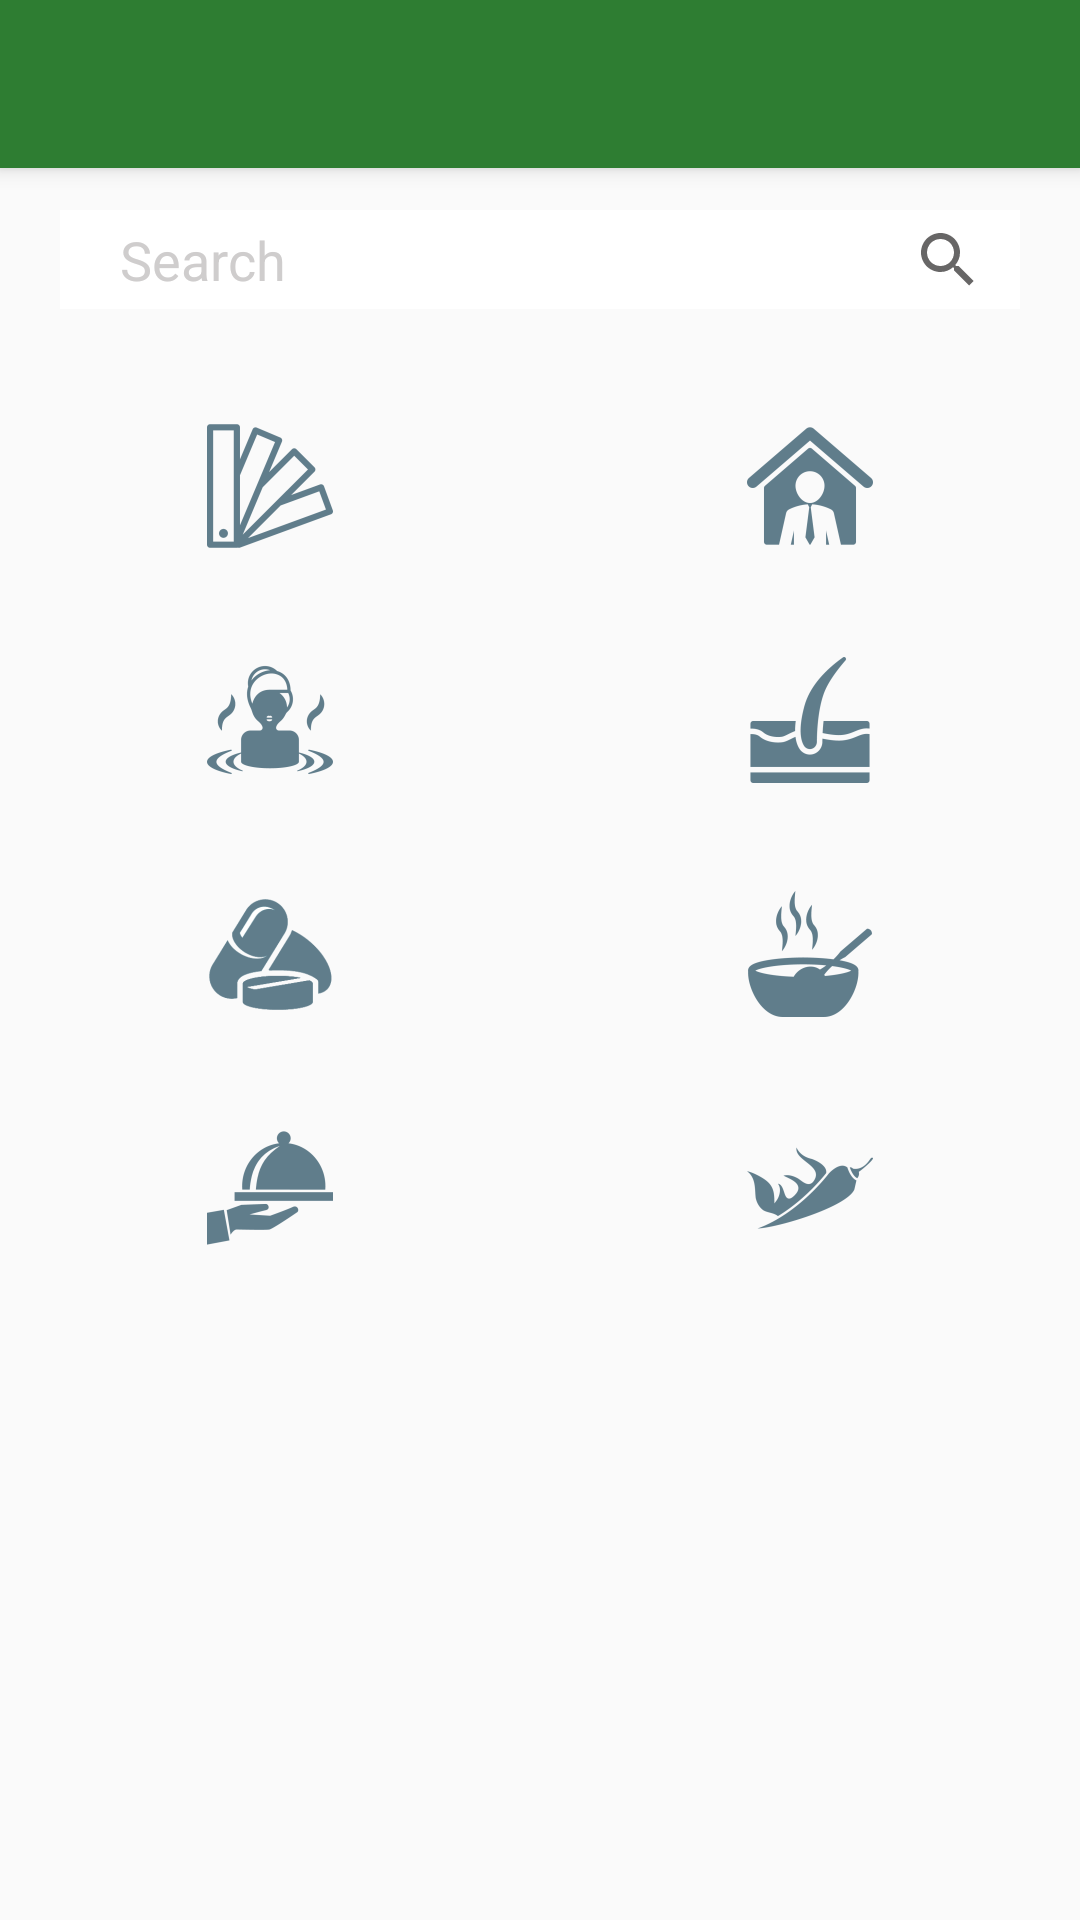

Produce the Android XML layout that renders to this screen, including the resource entries it uses.
<!-- AndroidManifest.xml: activity theme AppTheme.NoActionBar -->
<!-- res/layout/activity_main.xml -->
<?xml version="1.0" encoding="utf-8"?>
<android.support.design.widget.CoordinatorLayout
    xmlns:android="http://schemas.android.com/apk/res/android"
    xmlns:app="http://schemas.android.com/apk/res-auto"
    android:layout_width="match_parent"
    android:layout_height="match_parent"
    android:fitsSystemWindows="true"
    >
    <android.support.design.widget.AppBarLayout
        android:layout_height="wrap_content"
        android:layout_width="match_parent"
        android:theme="@style/AppTheme.PopupOverlay"
        >

        <android.support.v7.widget.Toolbar
            android:id="@+id/toolbar"
            android:layout_width="match_parent"
            android:layout_height="?attr/actionBarSize"
            android:background="?attr/colorPrimary"

            android:elevation="4dp"
            app:popupTheme="@style/AppTheme.PopupOverlay" />

    </android.support.design.widget.AppBarLayout>
    <include layout="@layout/main_page"/>
</android.support.design.widget.CoordinatorLayout>
<!-- res/layout/main_page.xml (included above) -->
<?xml version="1.0" encoding="utf-8"?>
<LinearLayout xmlns:android="http://schemas.android.com/apk/res/android"
    xmlns:tools="http://schemas.android.com/tools"
    android:layout_width="match_parent"
    android:layout_height="match_parent"
    android:layout_marginTop="50dp"
    android:fillViewport="false"
    android:orientation="vertical"
    tools:showIn="@layout/activity_main">


    <LinearLayout
        android:layout_width="match_parent"
        android:layout_height="wrap_content"
        android:layout_marginLeft="0dp"
        android:layout_marginTop="0dp"
        android:orientation="horizontal"
        android:padding="20dp"
        android:weightSum="1"

        >


        <EditText
            android:id="@+id/searchText"
            android:layout_width="0dp"
            android:layout_height="match_parent"
            android:layout_weight="1"
            android:background="#ffffff"
            android:clickable="true"
            android:paddingEnd="20dp"
            android:paddingStart="20dp"
            android:text="@string/search"
            android:textAlignment="gravity"
            android:textColor="#cfcdcd" />

        <SearchView
            android:id="@+id/searchView"
            android:layout_width="wrap_content"
            android:layout_height="33dp"
            android:background="#ffffff"
            android:queryHint="Search" />

    </LinearLayout>

    <TableLayout
        android:layout_width="match_parent"
        android:layout_height="wrap_content"
        android:stretchColumns="0,1">

        <TableRow
            android:layout_width="match_parent"
            android:layout_height="wrap_content"
            android:layout_gravity="center">


            <ImageButton
                android:id="@+id/category"
                style="@style/mainPageIcon"
                android:layout_width="wrap_content"
                android:contentDescription="@string/app_name"
                android:onClick="categoryClick"
                android:src="@mipmap/icon_category" />

            <ImageButton
                android:id="@+id/topSeller"
                style="@style/mainPageIcon"
                android:layout_width="wrap_content"
                android:contentDescription="@string/seller"
                android:src="@mipmap/icon_top_seller" />

        </TableRow>

        <TableRow
            android:layout_width="wrap_content"
            android:layout_height="wrap_content"
            android:layout_gravity="center">

            <ImageButton
                android:id="@+id/bath_body"
                style="@style/mainPageIcon"
                android:layout_width="wrap_content"
                android:contentDescription="@string/seller"
                android:src="@mipmap/icon_bath_body" />

            <ImageButton
                android:id="@+id/skin_care"
                style="@style/mainPageIcon"
                android:layout_width="wrap_content"
                android:contentDescription="@string/seller"
                android:src="@mipmap/icon_skin_care" />
        </TableRow>

        <TableRow
            android:layout_width="wrap_content"
            android:layout_height="wrap_content"
            android:layout_gravity="center">

            <ImageButton
                android:id="@+id/suplement"
                style="@style/mainPageIcon"
                android:layout_width="wrap_content"

                android:contentDescription="@string/seller"
                android:src="@mipmap/icon_supplement" />

            <ImageButton
                android:id="@+id/beverage"
                style="@style/mainPageIcon"
                android:layout_width="wrap_content"
                android:contentDescription="@string/seller"
                android:src="@mipmap/icon_beverages" />
        </TableRow>

        <TableRow
            android:layout_width="wrap_content"
            android:layout_height="wrap_content"
            android:layout_gravity="center">

            <ImageButton
                android:id="@+id/food"
                style="@style/mainPageIcon"
                android:layout_width="wrap_content"
                android:contentDescription="@string/seller"
                android:src="@mipmap/icon_food" />

            <ImageButton
                android:id="@+id/spicy"
                style="@style/mainPageIcon"
                android:layout_width="match_parent"
                android:contentDescription="@string/seller"
                android:src="@mipmap/icon_spicy" />
        </TableRow>


    </TableLayout>

</LinearLayout>
<!-- resources referenced by this layout -->
<resources>
  <!-- mipmap icon_bath_body: png bitmap (mipmap-hdpi, 2057 bytes) -->
  <!-- mipmap icon_beverages: png bitmap (mipmap-hdpi, 1788 bytes) -->
  <!-- mipmap icon_category: png bitmap (mipmap-hdpi, 1842 bytes) -->
  <!-- mipmap icon_food: png bitmap (mipmap-hdpi, 1360 bytes) -->
  <!-- mipmap icon_skin_care: png bitmap (mipmap-hdpi, 1307 bytes) -->
  <!-- mipmap icon_spicy: png bitmap (mipmap-hdpi, 1532 bytes) -->
  <!-- mipmap icon_supplement: png bitmap (mipmap-hdpi, 2369 bytes) -->
  <!-- mipmap icon_top_seller: png bitmap (mipmap-hdpi, 1740 bytes) -->
  <string name="app_name">AyurMed</string>
  <string name="search">Search</string>
  <string name="seller">Seller</string>
  <style name="AppTheme.PopupOverlay" parent="ThemeOverlay.AppCompat.Light" />
  <style name="mainPageIcon">
          <item name="android:gravity">center_vertical</item>
          <item name="android:layout_margin">15dp</item>
          <item name="android:width">100dp</item>
          <item name="android:height">100dp</item>
          <item name="android:background">#00ffffff</item>
          <item name="android:clickable">true</item>
          <item name="android:cropToPadding">false</item>
          
          
      </style>
  <style name="AppTheme.NoActionBar">
          <item name="windowActionBar">false</item>
          <item name="windowNoTitle">true</item>
      </style>
</resources>
